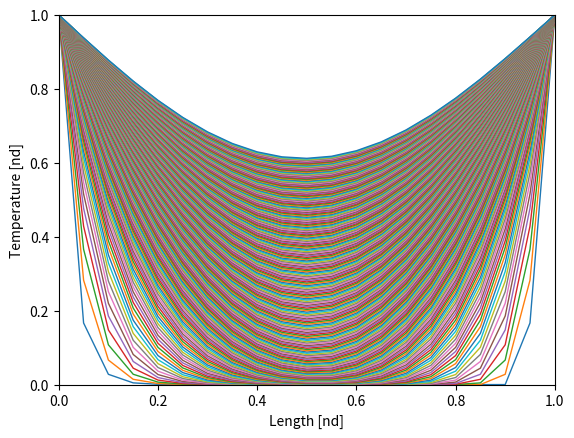

This figure's Python source:
# 1-D Unsteady Heat Transfer
# [redacted]
#
"""
Solution of 1-D non-dimensional unsteady Heat Transfer problem using FTCS explicit method
Created: OCT-2014

[redacted]
"""

from numpy import *
import matplotlib.pyplot as plt

# Problem Parameters
L         = 1.           # Domain lenghth       [n.d.]
T0        = 0.           # Initial temperature  [n.d.]
T1        = 1.           # Boundary temperature [n.d.]
t_start   = 0.
t_end     = 0.1
s         = 1. / 6.
N         = 21


# Set-up Mesh
#dx        = L / (N - 1)
x         = linspace(0,L,N)
dx        = x[1]-x[0]
 
# Calculate time-step
dt        = s*dx**2.0   
time      = 0.

# Initial Condition
Tnew      = [T0]*N

#Boundary conditions
Tnew[0]   = T1
Tnew[N-1] = T1

Told      = Tnew

plt.axis([0,L,T0,T1])
plt.xlabel('Length [nd]')
plt.ylabel('Temperature [nd]')

while time <= t_end:

    for i in range(1,N-1):
        Tnew[i]= s*Told[i + 1] + (1-2.0*s)*Told[i] + s*Told[i - 1]

    plt.plot(x,Tnew,linewidth=1)
    time = time + dt
    Told = Tnew


plt.show()
print('\n Done.\n')
